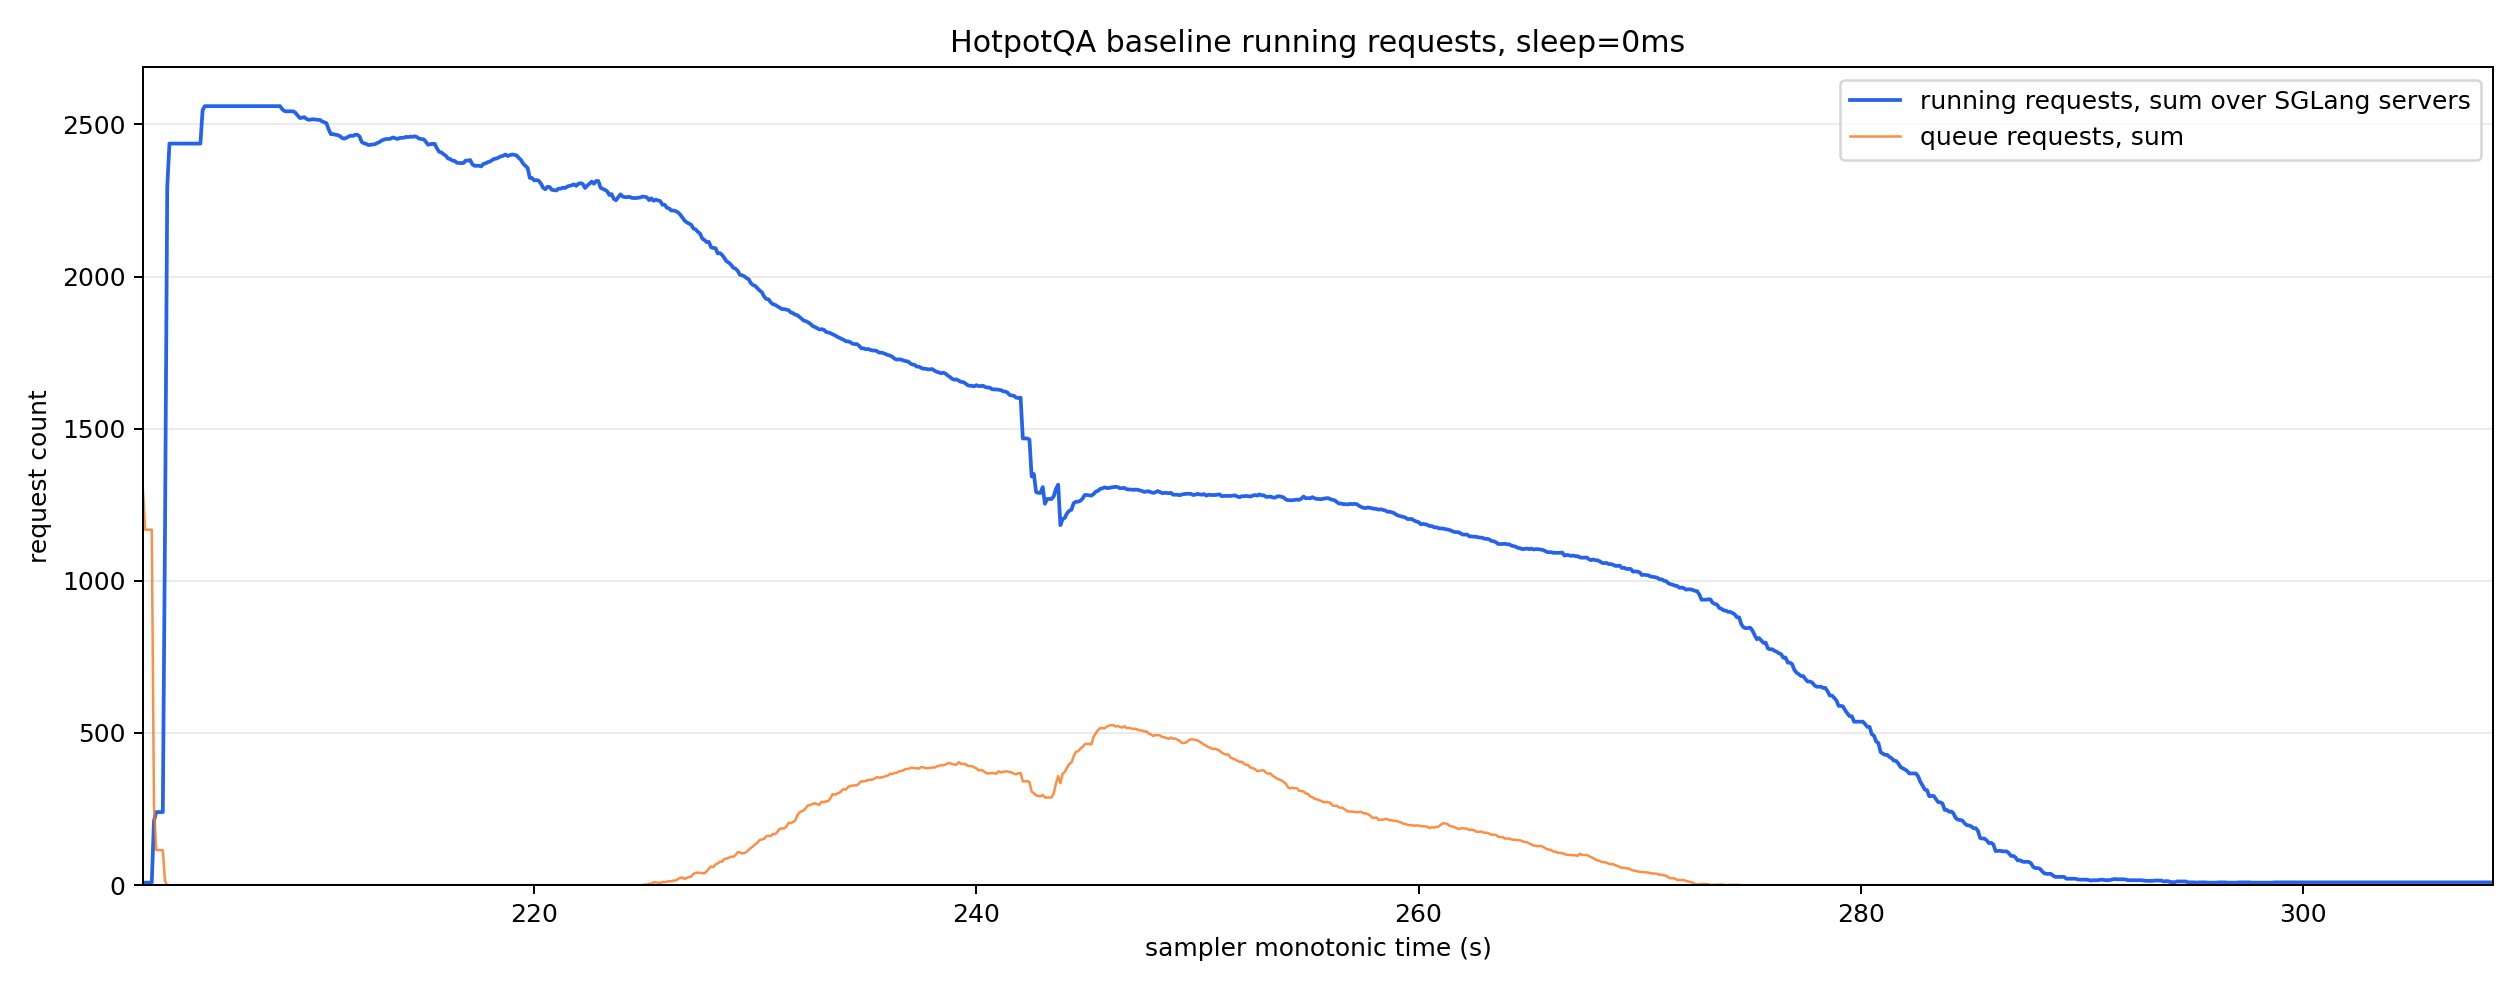

The file beside this chart, header and first rows:
monotonic_s, running_reqs_sum, queue_reqs_sum, gen_throughput_sum, decode_sum_seq_lens_sum, num_servers_sampled
202.3, 7.0, 1301, 0.0, 0.0, 8
202.4, 8.0, 1168, 0.0, 0.0, 8
202.5, 8.0, 1168, 0.0, 0.0, 8
202.6, 8.0, 1168, 0.0, 0.0, 8
202.7, 8.0, 1168, 0.0, 0.0, 8
202.8, 211.0, 259.0, 0.0, 0.0, 8
202.9, 240.0, 115.0, 0.0, 0.0, 8
203.0, 240.0, 115.0, 0.0, 0.0, 8
203.1, 240.0, 115.0, 0.0, 0.0, 8
203.2, 240.0, 115.0, 0.0, 0.0, 8
203.3, 1171, 12.0, 0.0, 0.0, 8
203.4, 2293, 0.0, 0.0, 0.0, 8
203.5, 2437, 0.0, 0.0, 0.0, 8
203.6, 2437, 0.0, 0.0, 0.0, 8
203.7, 2437, 0.0, 0.0, 0.0, 8
203.8, 2437, 0.0, 0.0, 0.0, 8
203.9, 2437, 0.0, 0.0, 0.0, 8
204.0, 2437, 0.0, 0.0, 0.0, 8
204.1, 2437, 0.0, 0.0, 0.0, 8
204.2, 2437, 0.0, 0.0, 0.0, 8
204.3, 2437, 0.0, 0.0, 0.0, 8
204.4, 2437, 0.0, 0.0, 0.0, 8
204.5, 2437, 0.0, 0.0, 0.0, 8
204.6, 2437, 0.0, 0.0, 0.0, 8
204.7, 2437, 0.0, 0.0, 0.0, 8
204.8, 2437, 0.0, 0.0, 0.0, 8
204.9, 2437, 0.0, 0.0, 0.0, 8
205.0, 2547, 0.0, 2995, 721979, 8
205.1, 2560, 0.0, 3423, 825000, 8
205.2, 2560, 0.0, 3423, 825000, 8
205.3, 2560, 0.0, 3423, 825000, 8
205.4, 2560, 0.0, 3423, 825000, 8
205.5, 2560, 0.0, 3423, 825000, 8
205.6, 2560, 0.0, 3423, 825000, 8
205.7, 2560, 0.0, 3423, 825000, 8
205.8, 2560, 0.0, 3423, 825000, 8
205.9, 2560, 0.0, 3423, 825000, 8
206.0, 2560, 0.0, 3423, 825000, 8
206.1, 2560, 0.0, 3423, 825000, 8
206.2, 2560, 0.0, 3423, 825000, 8
206.3, 2560, 0.0, 3423, 825000, 8
206.4, 2560, 0.0, 3423, 825000, 8
206.5, 2560, 0.0, 3423, 825000, 8
206.6, 2560, 0.0, 10659, 837800, 8
206.7, 2560, 0.0, 53480, 914600, 8
206.8, 2560, 0.0, 60665, 927400, 8
206.9, 2560, 0.0, 60665, 927400, 8
207.0, 2560, 0.0, 60665, 927400, 8
207.1, 2560, 0.0, 60665, 927400, 8
207.2, 2560, 0.0, 60665, 927400, 8
207.3, 2560, 0.0, 60665, 927400, 8
207.4, 2560, 0.0, 60665, 927400, 8
207.5, 2560, 0.0, 60665, 927400, 8
207.6, 2560, 0.0, 60665, 927400, 8
207.7, 2560, 0.0, 60665, 927400, 8
207.8, 2560, 0.0, 60665, 927400, 8
207.9, 2560, 0.0, 60665, 927400, 8
208.0, 2560, 0.0, 60665, 927400, 8
208.1, 2560, 0.0, 60665, 927400, 8
208.2, 2560, 0.0, 60665, 927400, 8
... 1,004 more rows
